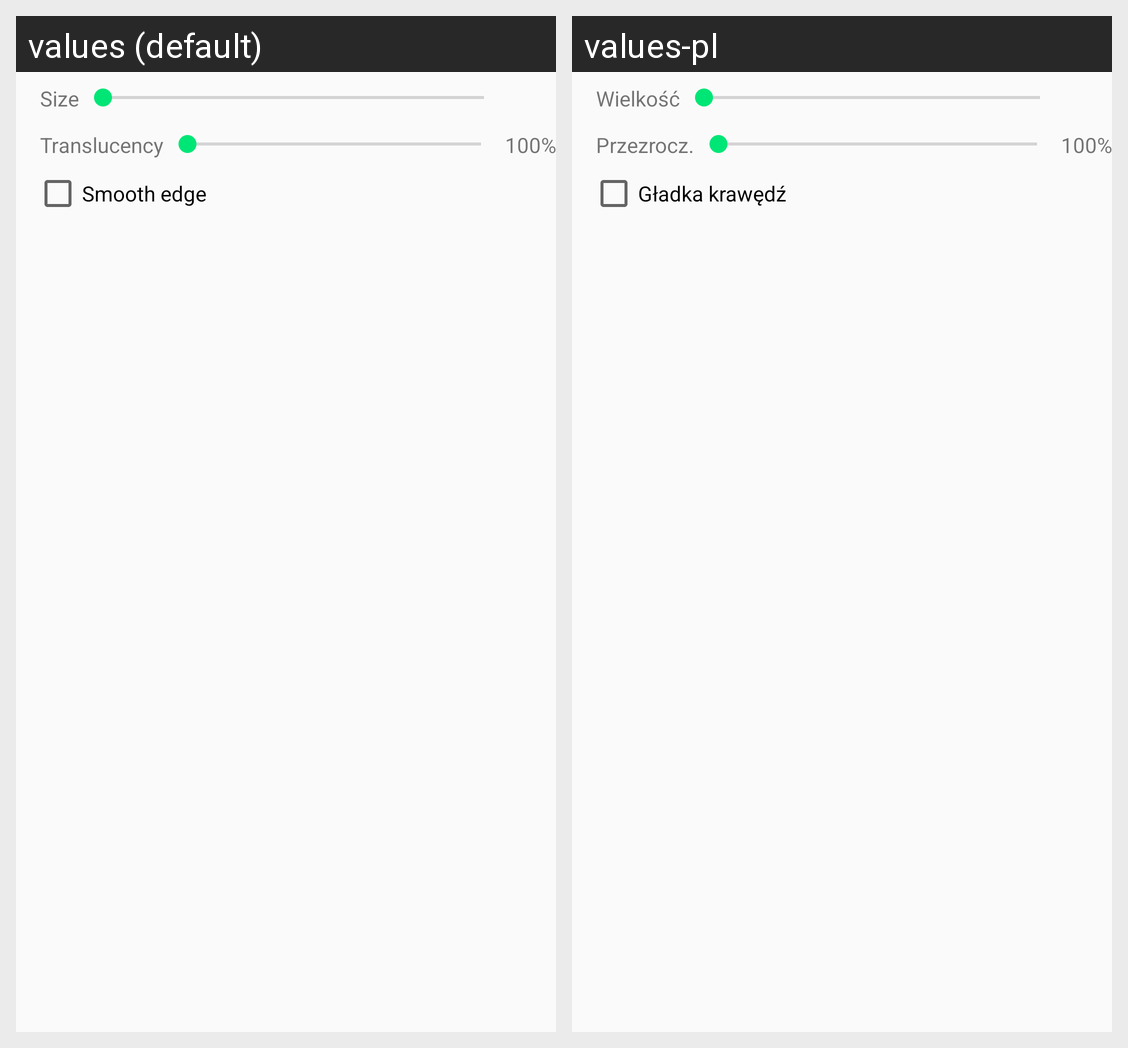

Strings drawn on this Android screen and how each of the app's shown locales translates them:
Android screen res/layout/properties_marker.xml rendered under 2 locales, left to right: values (default), values-pl. Device: Nexus 5 (rendered at 1080×1920; each locale shown at half size, 540×960, under a caption strip naming it); theme AppTheme.
Strings drawn on this screen, with the default value and each locale's value (text and hints the layout hard-codes, and strings that could not be matched under every locale, appear in the picture but are not listed):

tool_size
  values: Size
  values-pl: Wielkość

translucency
  values: Translucency
  values-pl: Przezrocz.

temp_100
  values: 100%
  values-pl: 100%  [not translated; the default value is used]

marker_smooth_edge
  values: Smooth edge
  values-pl: Gładka krawędź
